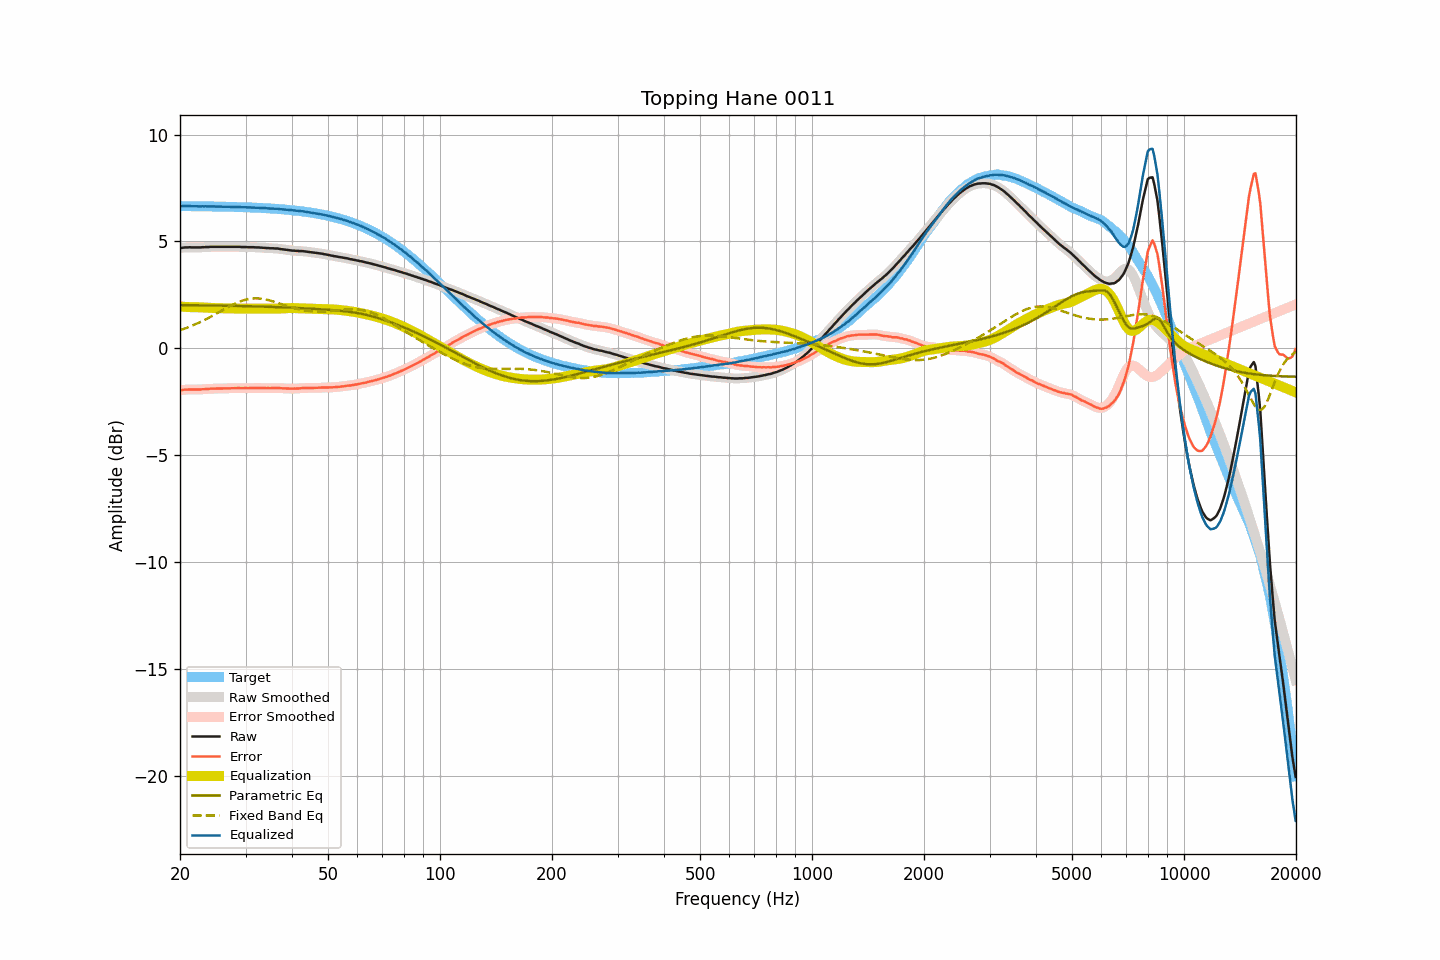

The table this chart was drawn from, first rows:
frequency, raw, smoothed, error, error_smoothed, equalization, parametric_eq, fixed_band_eq, equalized_raw, equalized_smoothed, target
20.00, 4.69, 4.69, -1.96, -1.96, 1.96, 2.02, 0.85, 6.64, 6.65, 6.65
20.20, 4.70, 4.70, -1.95, -1.95, 1.95, 2.02, 0.88, 6.65, 6.65, 6.65
20.40, 4.71, 4.71, -1.94, -1.94, 1.94, 2.02, 0.90, 6.65, 6.65, 6.65
20.61, 4.72, 4.72, -1.93, -1.93, 1.94, 2.02, 0.93, 6.66, 6.65, 6.65
20.81, 4.72, 4.72, -1.93, -1.93, 1.93, 2.02, 0.96, 6.65, 6.66, 6.65
21.02, 4.72, 4.72, -1.93, -1.93, 1.93, 2.02, 0.99, 6.65, 6.65, 6.65
21.23, 4.73, 4.72, -1.92, -1.93, 1.93, 2.02, 1.01, 6.66, 6.65, 6.65
21.44, 4.72, 4.72, -1.93, -1.93, 1.93, 2.02, 1.04, 6.64, 6.65, 6.65
21.66, 4.72, 4.72, -1.93, -1.93, 1.93, 2.02, 1.08, 6.64, 6.65, 6.65
21.87, 4.72, 4.72, -1.93, -1.93, 1.93, 2.02, 1.11, 6.64, 6.64, 6.65
22.09, 4.72, 4.72, -1.93, -1.93, 1.92, 2.01, 1.14, 6.64, 6.64, 6.64
22.31, 4.72, 4.72, -1.92, -1.93, 1.92, 2.01, 1.17, 6.64, 6.64, 6.64
22.54, 4.72, 4.72, -1.92, -1.92, 1.92, 2.01, 1.21, 6.64, 6.64, 6.64
22.76, 4.72, 4.72, -1.92, -1.92, 1.92, 2.01, 1.24, 6.64, 6.64, 6.64
22.99, 4.73, 4.73, -1.91, -1.91, 1.91, 2.01, 1.28, 6.64, 6.64, 6.64
23.22, 4.73, 4.73, -1.91, -1.91, 1.91, 2.01, 1.32, 6.64, 6.64, 6.64
23.45, 4.74, 4.74, -1.90, -1.90, 1.90, 2.01, 1.36, 6.64, 6.64, 6.64
23.69, 4.74, 4.74, -1.90, -1.90, 1.90, 2.01, 1.39, 6.64, 6.64, 6.64
23.92, 4.74, 4.74, -1.90, -1.89, 1.89, 2.01, 1.43, 6.63, 6.64, 6.64
24.16, 4.75, 4.75, -1.89, -1.89, 1.89, 2.01, 1.47, 6.64, 6.64, 6.64
24.40, 4.75, 4.75, -1.89, -1.89, 1.89, 2.00, 1.52, 6.64, 6.64, 6.63
24.65, 4.75, 4.75, -1.88, -1.88, 1.88, 2.00, 1.56, 6.63, 6.63, 6.63
24.89, 4.75, 4.75, -1.88, -1.88, 1.88, 2.00, 1.60, 6.63, 6.63, 6.63
25.14, 4.75, 4.75, -1.88, -1.88, 1.88, 2.00, 1.64, 6.63, 6.63, 6.63
25.39, 4.75, 4.75, -1.88, -1.88, 1.88, 2.00, 1.68, 6.63, 6.63, 6.63
25.65, 4.75, 4.75, -1.88, -1.88, 1.88, 2.00, 1.73, 6.63, 6.63, 6.63
25.91, 4.75, 4.75, -1.88, -1.88, 1.88, 2.00, 1.77, 6.63, 6.63, 6.63
26.16, 4.75, 4.75, -1.88, -1.88, 1.88, 2.00, 1.81, 6.62, 6.62, 6.62
26.43, 4.75, 4.75, -1.87, -1.87, 1.87, 1.99, 1.85, 6.62, 6.62, 6.62
26.69, 4.75, 4.75, -1.87, -1.87, 1.87, 1.99, 1.89, 6.62, 6.62, 6.62
26.96, 4.75, 4.75, -1.87, -1.87, 1.87, 1.99, 1.93, 6.62, 6.62, 6.62
27.23, 4.75, 4.75, -1.87, -1.87, 1.87, 1.99, 1.97, 6.62, 6.62, 6.62
27.50, 4.75, 4.75, -1.87, -1.87, 1.87, 1.99, 2.01, 6.62, 6.62, 6.62
27.77, 4.75, 4.75, -1.86, -1.86, 1.86, 1.99, 2.05, 6.61, 6.61, 6.61
28.05, 4.75, 4.75, -1.86, -1.86, 1.86, 1.99, 2.09, 6.61, 6.61, 6.61
28.33, 4.75, 4.75, -1.86, -1.86, 1.86, 1.98, 2.12, 6.61, 6.61, 6.61
28.62, 4.75, 4.75, -1.86, -1.86, 1.86, 1.98, 2.15, 6.61, 6.61, 6.61
28.90, 4.75, 4.75, -1.86, -1.86, 1.86, 1.98, 2.18, 6.61, 6.61, 6.61
29.19, 4.74, 4.74, -1.86, -1.86, 1.86, 1.98, 2.21, 6.60, 6.60, 6.60
29.48, 4.74, 4.74, -1.86, -1.86, 1.86, 1.98, 2.24, 6.60, 6.60, 6.60
29.78, 4.74, 4.74, -1.86, -1.86, 1.86, 1.98, 2.26, 6.60, 6.60, 6.60
30.08, 4.74, 4.74, -1.86, -1.86, 1.86, 1.97, 2.28, 6.60, 6.60, 6.60
30.38, 4.73, 4.73, -1.86, -1.86, 1.86, 1.97, 2.30, 6.59, 6.59, 6.59
30.68, 4.73, 4.73, -1.86, -1.86, 1.86, 1.97, 2.31, 6.59, 6.59, 6.59
30.99, 4.73, 4.73, -1.86, -1.86, 1.86, 1.97, 2.32, 6.59, 6.59, 6.59
31.30, 4.73, 4.73, -1.85, -1.86, 1.86, 1.97, 2.33, 6.59, 6.59, 6.58
31.61, 4.73, 4.73, -1.85, -1.86, 1.86, 1.96, 2.34, 6.58, 6.58, 6.58
31.93, 4.72, 4.72, -1.86, -1.85, 1.86, 1.96, 2.34, 6.57, 6.58, 6.58
32.24, 4.72, 4.72, -1.86, -1.86, 1.85, 1.96, 2.34, 6.57, 6.57, 6.57
32.57, 4.72, 4.72, -1.85, -1.85, 1.86, 1.96, 2.33, 6.57, 6.57, 6.57
32.89, 4.71, 4.71, -1.86, -1.86, 1.86, 1.95, 2.33, 6.56, 6.57, 6.57
33.22, 4.71, 4.71, -1.85, -1.86, 1.86, 1.95, 2.32, 6.57, 6.56, 6.56
33.55, 4.70, 4.70, -1.86, -1.86, 1.86, 1.95, 2.30, 6.56, 6.56, 6.56
33.89, 4.70, 4.70, -1.86, -1.86, 1.86, 1.95, 2.29, 6.56, 6.56, 6.56
34.23, 4.69, 4.69, -1.86, -1.86, 1.86, 1.95, 2.27, 6.55, 6.55, 6.55
34.57, 4.69, 4.69, -1.86, -1.86, 1.86, 1.94, 2.26, 6.55, 6.54, 6.55
34.92, 4.68, 4.68, -1.86, -1.86, 1.86, 1.94, 2.24, 6.54, 6.54, 6.54
35.27, 4.68, 4.68, -1.86, -1.86, 1.86, 1.94, 2.21, 6.54, 6.54, 6.54
35.62, 4.68, 4.67, -1.85, -1.86, 1.86, 1.94, 2.19, 6.54, 6.53, 6.53
35.97, 4.67, 4.67, -1.86, -1.85, 1.86, 1.93, 2.17, 6.53, 6.53, 6.53
... 635 more rows
